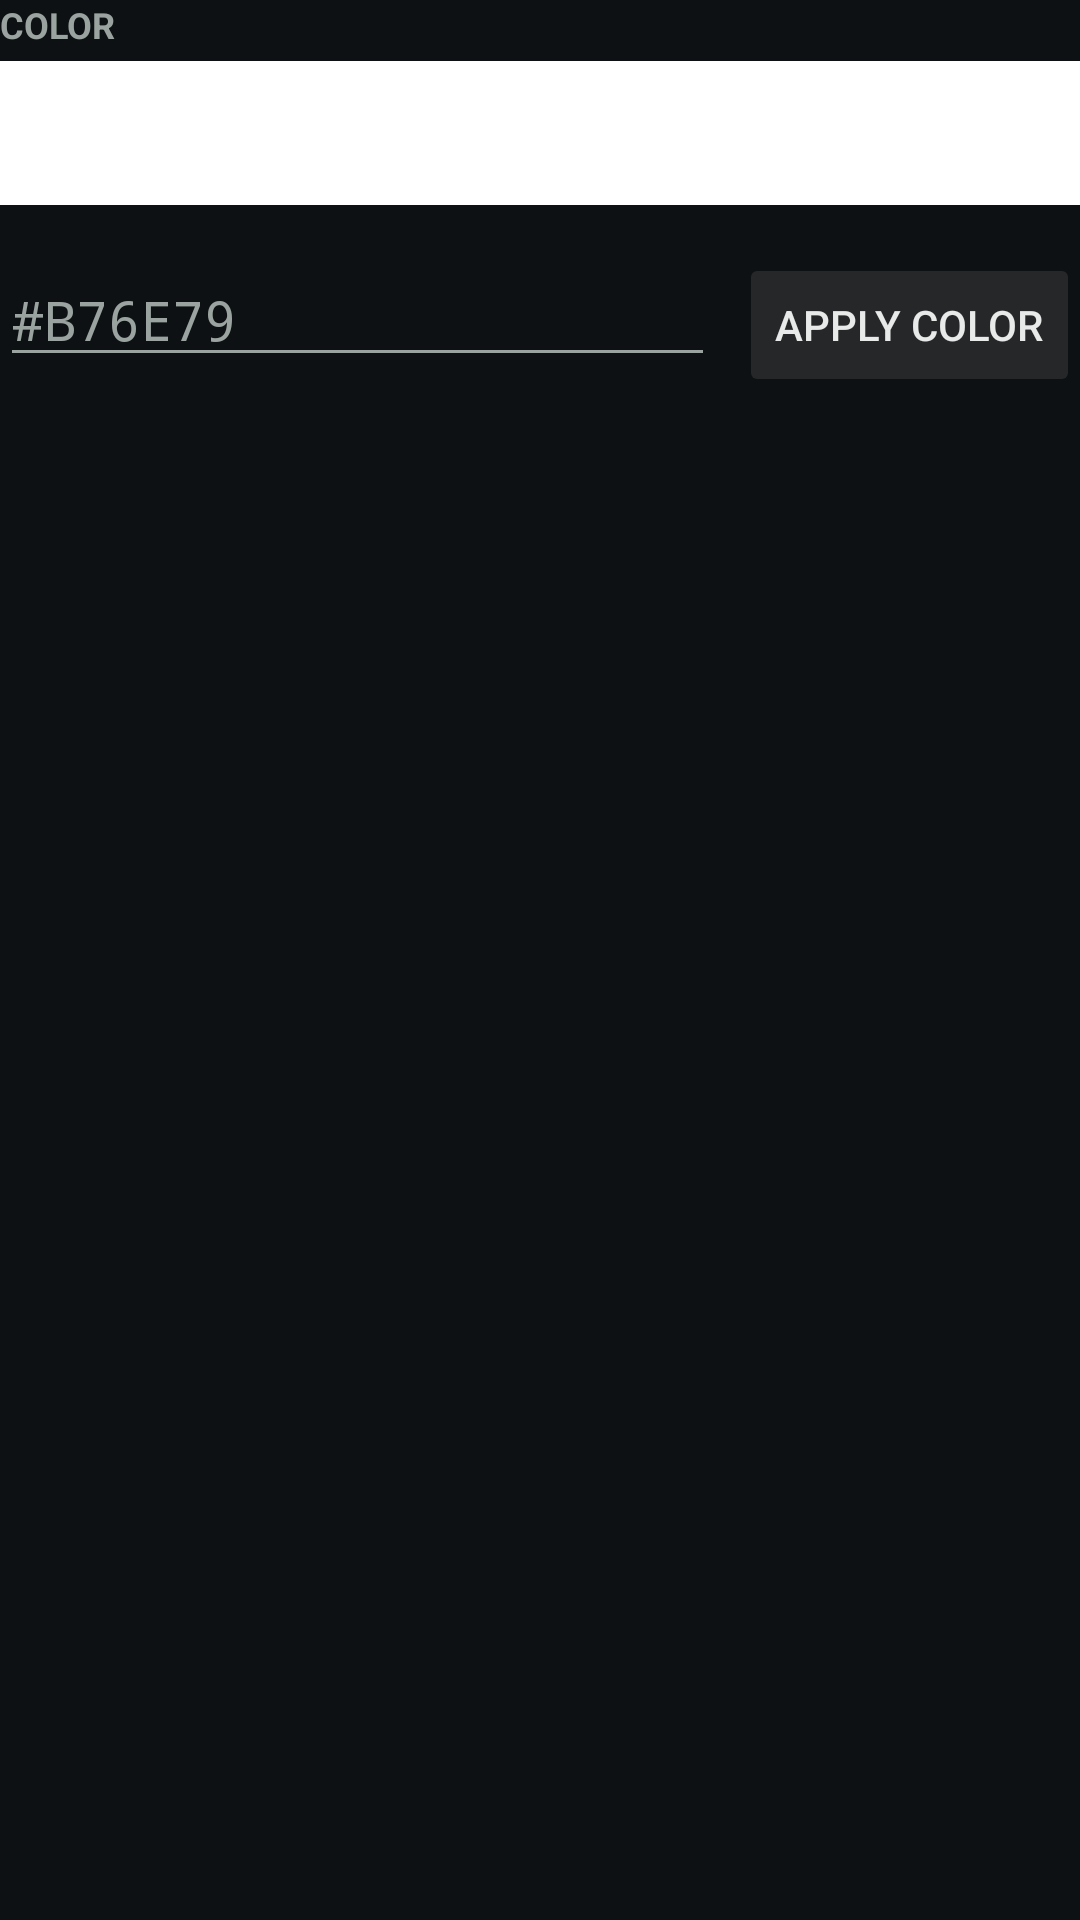

Layout XML and referenced resources for this Android screen:
<!-- AndroidManifest.xml: application theme Theme.G102 -->
<!-- res/layout/section_color.xml -->
<?xml version="1.0" encoding="utf-8"?>
<LinearLayout xmlns:android="http://schemas.android.com/apk/res/android"
    android:layout_width="match_parent"
    android:layout_height="wrap_content"
    android:layout_marginBottom="@dimen/section_gap"
    android:orientation="vertical">

    <TextView
        android:layout_width="wrap_content"
        android:layout_height="wrap_content"
        android:layout_marginBottom="@dimen/space_xs"
        android:text="@string/color_label"
        android:textColor="@color/text_muted"
        android:textSize="12sp"
        android:textStyle="bold" />

    <View
        android:id="@+id/colorPreview"
        android:layout_width="match_parent"
        android:layout_height="@dimen/preview_height"
        android:layout_marginBottom="@dimen/space_sm"
        android:background="#FFFFFF" />

    
    <GridLayout
        android:id="@+id/presetRow"
        android:layout_width="match_parent"
        android:layout_height="wrap_content"
        android:layout_marginBottom="@dimen/space_sm"
        android:columnCount="4"
        android:useDefaultMargins="false" />

    <LinearLayout
        android:layout_width="match_parent"
        android:layout_height="wrap_content"
        android:orientation="horizontal">

        <EditText
            android:id="@+id/editHex"
            android:layout_width="0dp"
            android:layout_height="wrap_content"
            android:layout_marginEnd="@dimen/space_sm"
            android:layout_weight="1"
            android:fontFamily="monospace"
            android:hint="@string/hex_hint"
            android:importantForAutofill="no"
            android:inputType="textCapCharacters"
            android:maxLength="7"
            android:textColor="@color/text_primary"
            android:textColorHint="@color/text_muted" />

        <Button
            android:id="@+id/btnApplyColor"
            android:layout_width="wrap_content"
            android:layout_height="wrap_content"
            android:enabled="false"
            android:text="@string/btn_apply_color" />
    </LinearLayout>
</LinearLayout>
<!-- resources referenced by this layout -->
<resources>
  <color name="text_muted">#9AA3A0</color>
  <color name="text_primary">#E8EAE9</color>
  <dimen name="preview_height">48dp</dimen>
  <dimen name="section_gap">16dp</dimen>
  <dimen name="space_sm">8dp</dimen>
  <dimen name="space_xs">4dp</dimen>
  <string name="btn_apply_color">APPLY COLOR</string>
  <string name="color_label">COLOR</string>
  <string name="hex_hint">#B76E79</string>
  <style name="Theme.G102" parent="android:Theme.Material">
          <item name="android:colorBackground">@color/bg</item>
          <item name="android:windowBackground">@color/bg</item>
          <item name="android:colorAccent">@color/accent</item>
          <item name="android:textColorPrimary">@color/text_primary</item>
          <item name="android:textColorSecondary">@color/text_muted</item>
      </style>
  <color name="bg">#0E1113</color>
  <color name="accent">#6FCF97</color>
</resources>
